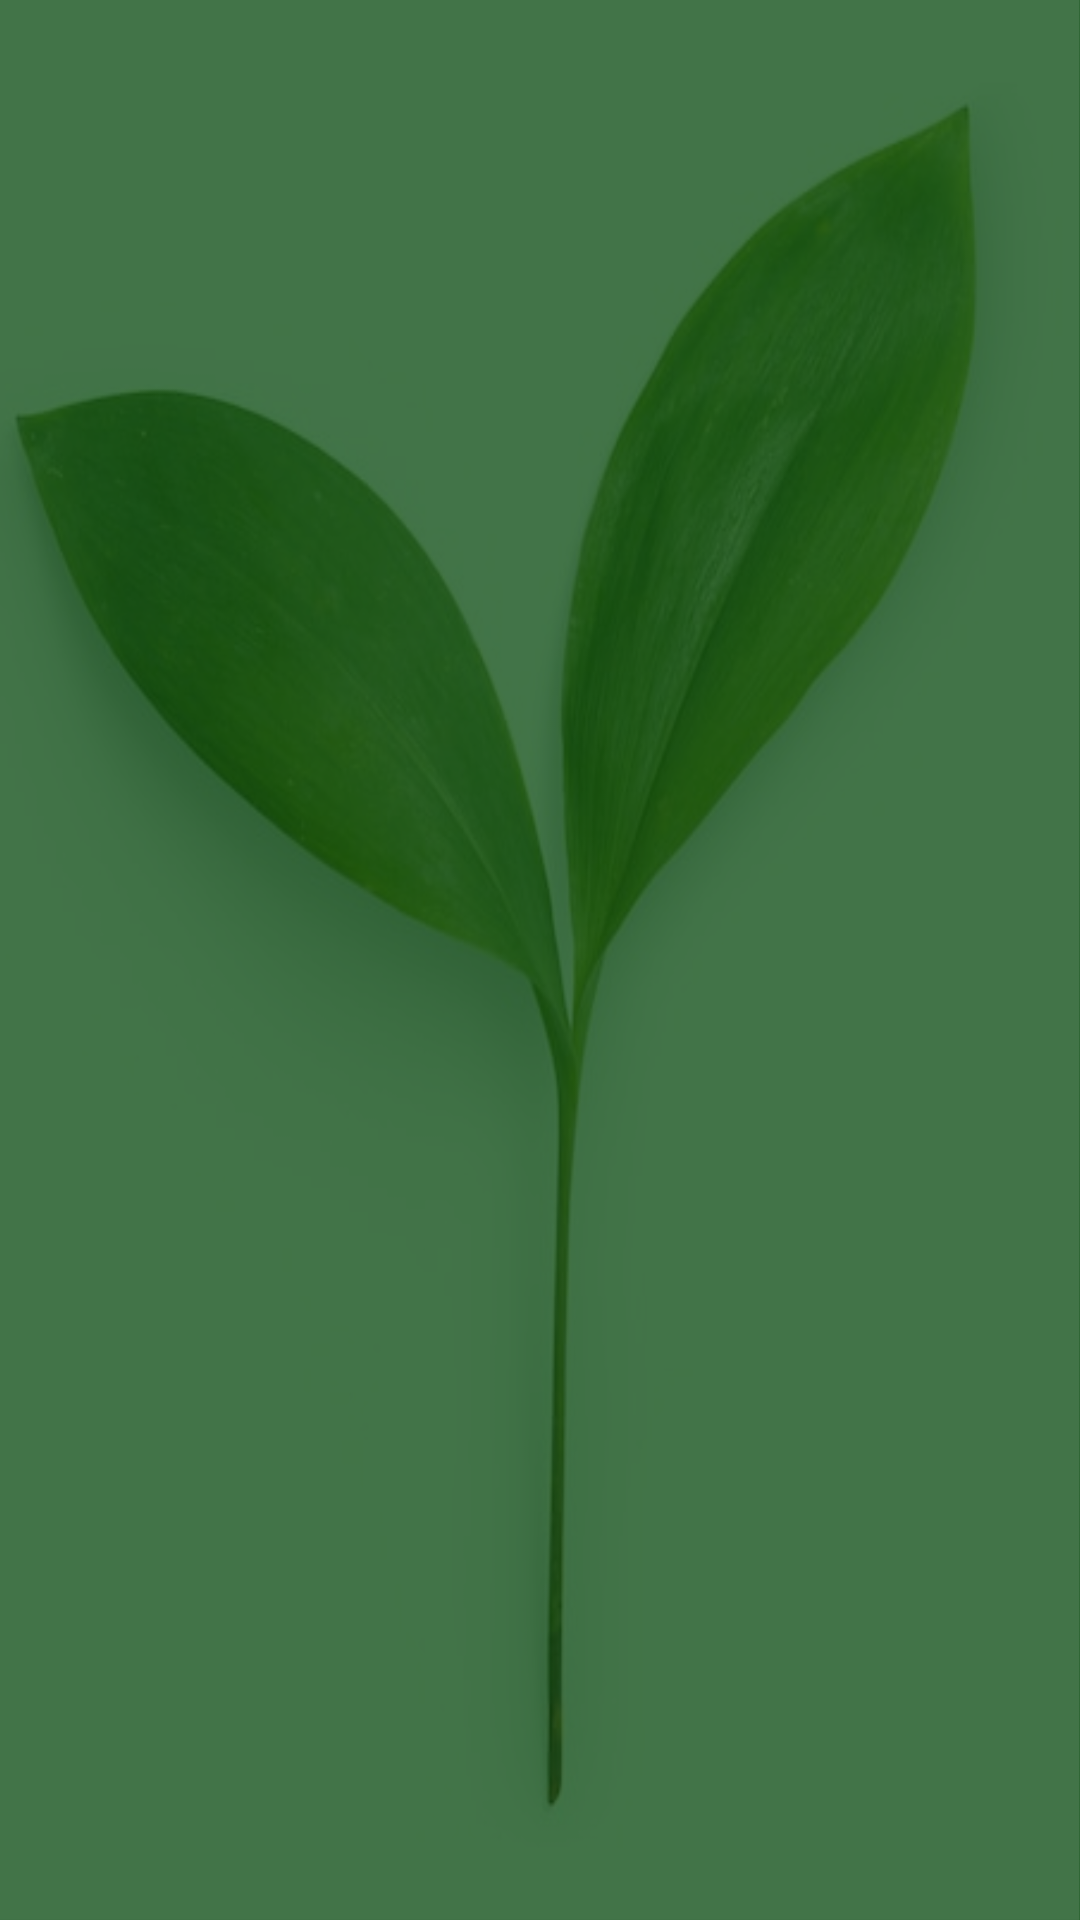

Produce the Android XML layout that renders to this screen, including the resource entries it uses.
<!-- AndroidManifest.xml: application theme Theme.FarmerApp -->
<!-- res/layout/activity_crop_activty.xml -->
<?xml version="1.0" encoding="utf-8"?>
<androidx.drawerlayout.widget.DrawerLayout xmlns:android="http://schemas.android.com/apk/res/android"
    xmlns:app="http://schemas.android.com/apk/res-auto"
    xmlns:tools="http://schemas.android.com/tools"
    android:layout_width="match_parent"
    android:layout_height="match_parent"
    tools:context=".HomeScreenActivity"
    android:id="@+id/drawerLayout"
    android:background="@drawable/background_2">

    <androidx.constraintlayout.widget.ConstraintLayout
        android:layout_width="match_parent"
        android:layout_height="match_parent"
        tools:context=".HomeScreenActivity"
        android:background="@drawable/background_2">

        <androidx.recyclerview.widget.RecyclerView
            android:layout_width="match_parent"
            android:layout_height="0dp"
            android:id="@+id/rvCrop"
            app:layout_constraintTop_toTopOf="parent"
            app:layout_constraintRight_toRightOf="parent"
            app:layout_constraintLeft_toLeftOf="parent"
            app:layout_constraintBottom_toBottomOf="parent"
            />

    </androidx.constraintlayout.widget.ConstraintLayout>


</androidx.drawerlayout.widget.DrawerLayout>
<!-- resources referenced by this layout -->
<resources>
  <!-- drawable background_2: png bitmap (drawable, 535863 bytes) -->
  <style name="Theme.FarmerApp" parent="Theme.MaterialComponents.DayNight.DarkActionBar.Bridge">
          
          <item name="colorPrimary">@color/colorPrimaryLight</item>
          <item name="colorPrimaryVariant">@color/purple_700</item>
          <item name="colorOnPrimary">@color/white</item>
          
          <item name="colorSecondary">@color/teal_200</item>
          <item name="colorSecondaryVariant">@color/teal_700</item>
          <item name="colorOnSecondary">@color/black</item>
          
          <item name="android:statusBarColor">@color/colorPrimary</item>
          
      </style>
  <color name="purple_700">#FF3700B3</color>
  <color name="white">#FFFFFFFF</color>
  <color name="teal_200">#FF03DAC5</color>
  <color name="teal_700">#FF018786</color>
  <color name="black">#FF000000</color>
  <color name="colorPrimary">#07480E</color>
</resources>
